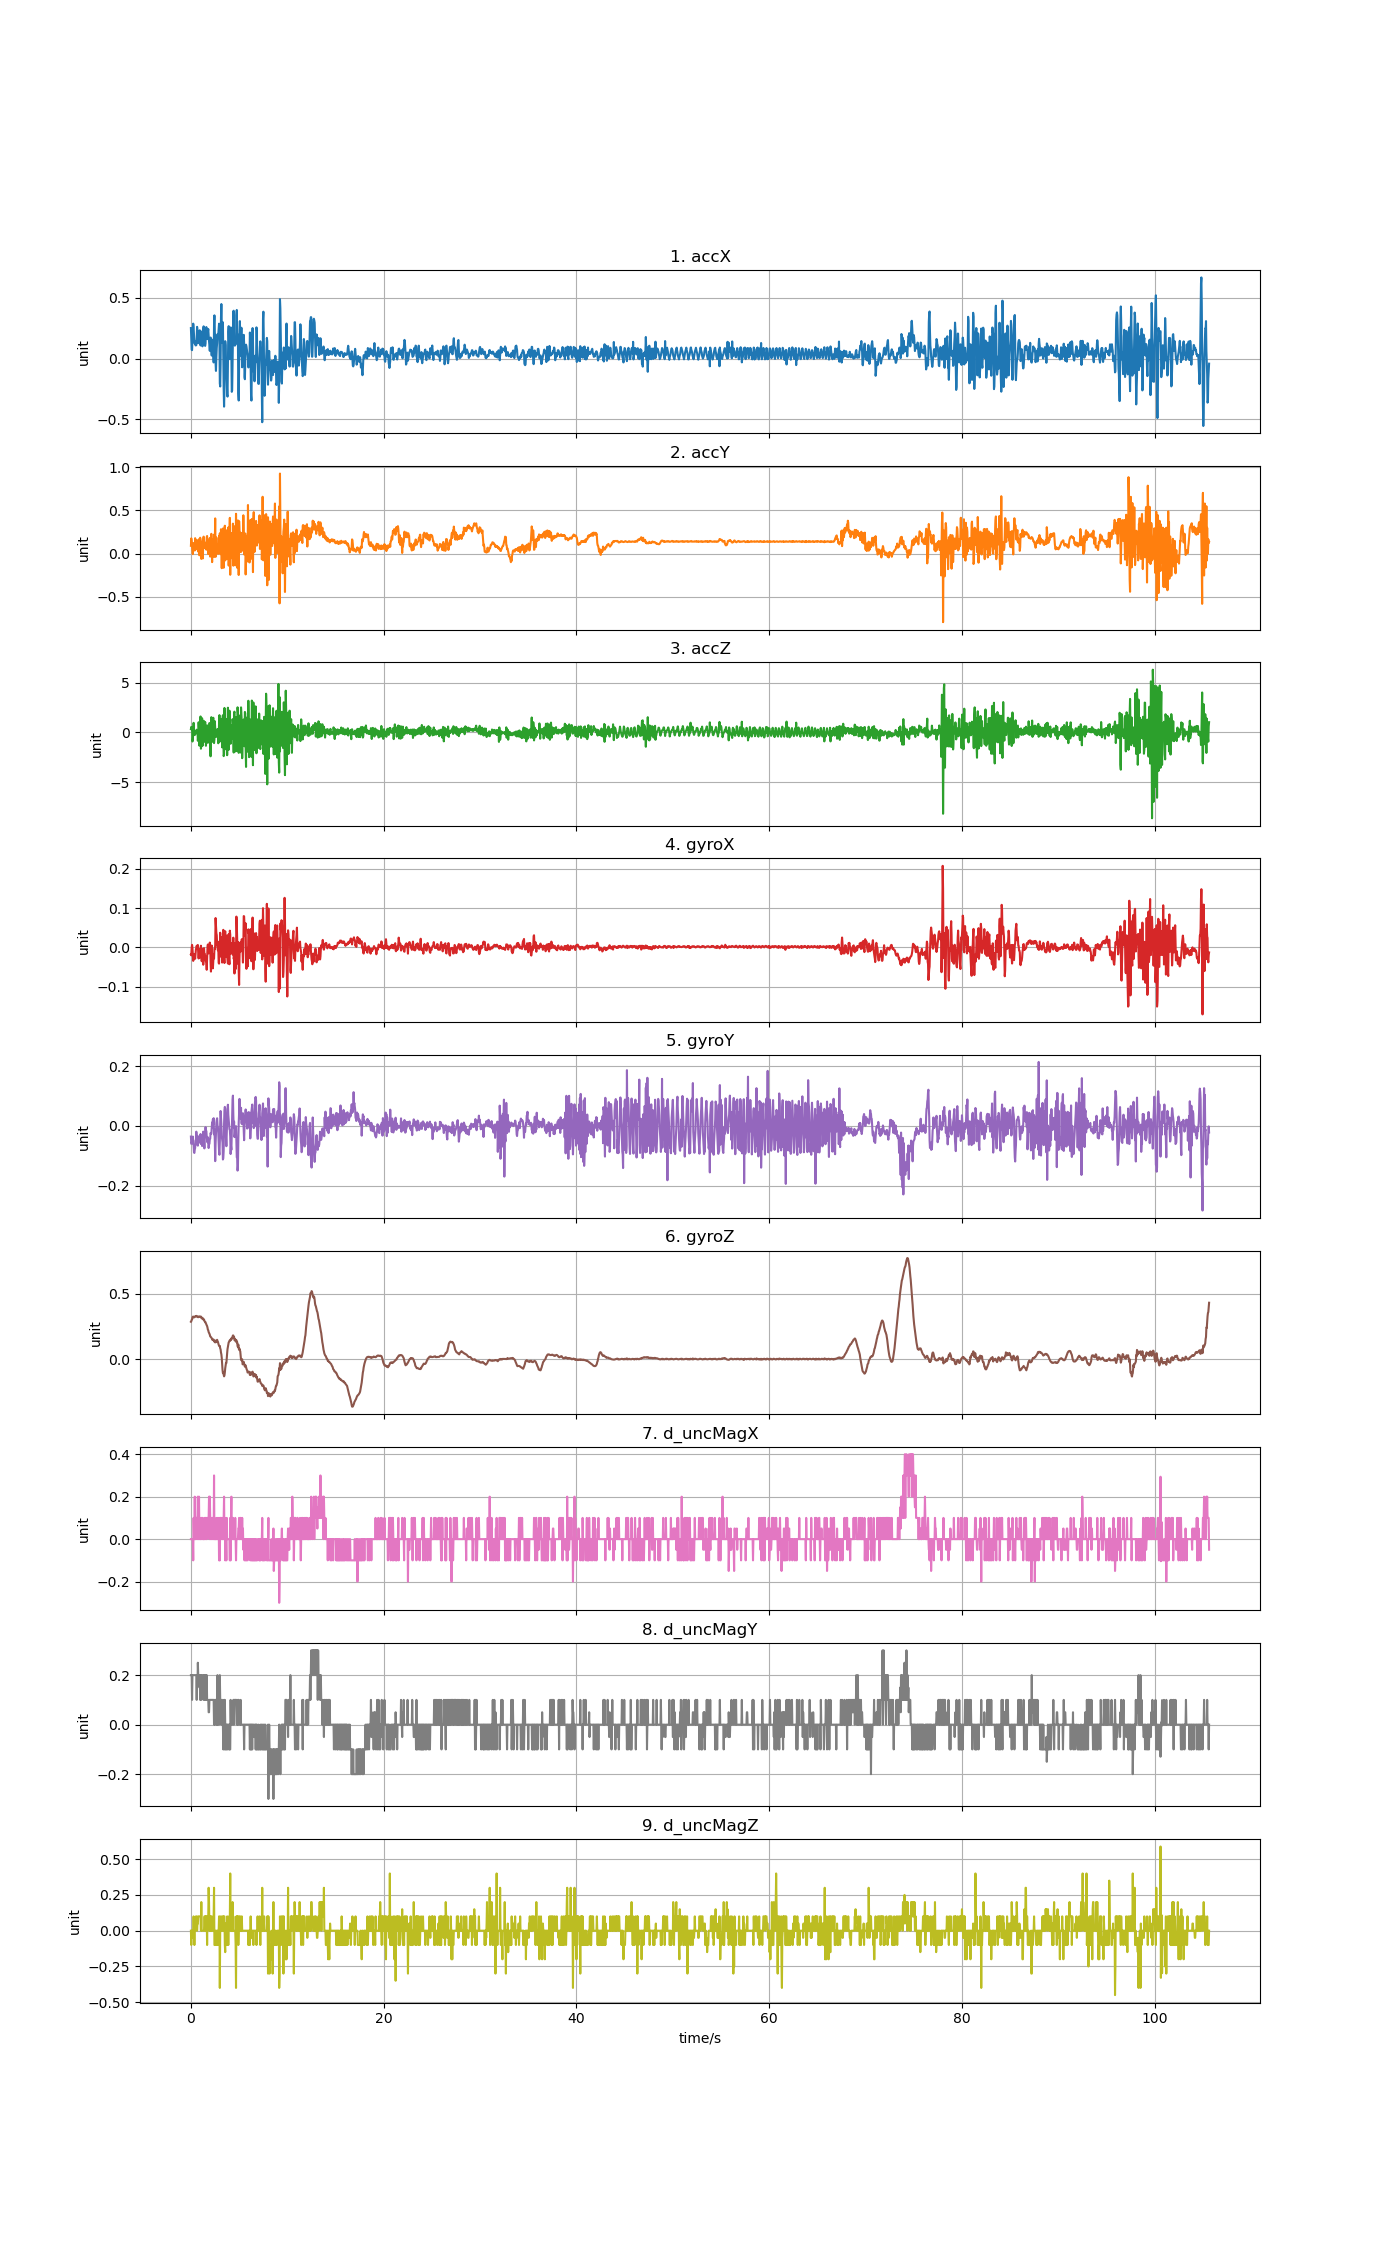

The file beside this chart, header and first rows:
accX, accY, accZ, gyroX, gyroY, gyroZ, d_uncMagX, d_uncMagY, d_uncMagZ
0.2512, 0.0893, 0.317, -0.01812, -0.03556, 0.2859, 0.0, 0.2, 0.0
0.1547, 0.176, 0.5385, -0.01995, -0.06, 0.2902, 0.0, 0.2, -0.09998
0.0723, 0.1313, 0.499, -0.001014, -0.05878, 0.3, 0.0, 0.2, 0.0
0.06943, 0.08452, 0.5313, 0.006622, -0.05053, 0.3037, 0.0, 0.1, 0.0
0.1433, 0.03651, -0.925, -0.001014, -0.04351, 0.3177, 0.0, 0.2, -0.05
0.2354, -0.006823, -0.661, -0.01567, -0.03556, 0.3244, 0.0, 0.2, -0.05
0.2874, 0.1162, -0.2014, -0.034, -0.06061, 0.3257, -0.1, 0.2, 0.0
0.2561, 0.09541, 0.9503, -0.0285, -0.06366, 0.322, 0.1, 0.2, 0.1
0.1997, 0.1183, 0.02969, -0.02117, -0.08871, 0.3189, 0.0, 0.2, 0.0
0.1324, 0.065, -0.2349, -0.01751, -0.09054, 0.3238, 0.0, 0.2, -0.1
0.1234, 0.03508, 0.004547, -0.02301, -0.07955, 0.3232, 0.2, 0.2, 0.0
0.1433, 0.1778, -0.2415, -0.0285, -0.07374, 0.3269, 0.0, 0.2, 0.0
0.1082, 0.1334, -0.05411, -0.01751, -0.04839, 0.3275, 0.0, 0.2, 0.0
0.1156, 0.1164, 0.159, -0.004679, -0.04717, 0.3263, 0.1, 0.2, 0.1
0.1095, 0.05926, -0.03496, -0.001014, -0.01907, 0.3312, 0.1, 0.2, 0.09998
0.1729, 0.07147, 0.2619, 0.004484, -0.0319, 0.3293, 0.1, 0.1, 0.1
0.2611, 0.1544, 0.1745, 0.0008186, -0.03495, 0.3269, 0.0, 0.2, 0.0
0.2354, 0.04513, 0.1889, -0.002847, -0.06366, 0.3275, 0.1, 0.15, 0.05
0.141, 0.05267, -0.8526, 0.006316, -0.06611, 0.3214, 0.2, 0.25, 0.05
0.1265, 0.02203, -0.3845, -0.01445, -0.04839, 0.3208, 0.1, 0.2, 0.1
0.1452, 0.1037, 1.008, -0.02789, -0.03495, 0.3226, 0.0, 0.2, 0.1
0.1867, 0.1665, 0.305, -0.01506, -0.04748, 0.3269, 0.2, 0.2, 0.09998
0.226, -0.02035, -1.347, -0.004374, -0.05053, 0.3275, 0.0, 0.2, 0.1
0.2329, 0.06883, -0.6275, -0.02575, -0.04412, 0.3253, 0.1, 0.2, 0.1
0.1227, 0.183, 1.206, -0.02484, -0.05572, 0.3244, 0.0, 0.1, 0.1
0.108, 0.1596, 1.592, -0.005901, -0.02701, 0.322, 0.0, 0.2, 0.1
0.1666, 0.04669, -1.65, 0.004484, -0.06061, 0.3257, 0.1, 0.2, 0.0
0.2224, -0.06273, -1.328, -0.01323, -0.03068, 0.3165, 0.1, 0.1, 0.2
0.1921, 0.1268, 0.5301, -0.03492, -0.03862, 0.3116, 0.0, 0.2, 0.0
0.1423, 0.138, 1.411, -0.02453, -0.06733, 0.315, 0.1, 0.2, 0.0
0.1007, 0.0832, -1.364, -0.003458, -0.03159, 0.3165, 0.1, 0.2, 0.0
0.1702, -0.05662, -0.8238, -0.02667, -0.0319, 0.3104, 0.0, 0.2, 0.0
0.2442, 0.1505, 0.3038, -0.04377, -0.01907, 0.3031, 0.0, 0.2, 0.0
0.2652, 0.1957, 1.162, -0.03095, -0.03251, 0.3043, 0.0, 0.09999, 0.0
0.2217, 0.06776, 0.04525, -0.001625, -0.049, 0.3037, 0.0, 0.2, 0.0
0.1663, 0.09673, -0.946, -0.0169, -0.07527, 0.2921, 0.1, 0.2, 0.1
0.1109, 0.06213, 0.3433, -0.0169, -0.03282, 0.2884, 0.0, 0.09999, 0.1
0.1043, 0.07093, 1.04, -0.02148, -0.02518, 0.2823, 0.1, 0.2, 0.0
0.1239, 0.1008, 0.1805, -0.03217, -0.0038, 0.2823, 0.1, 0.1, 0.1
0.231, 0.1263, -1.357, -0.03583, -0.01846, 0.2719, 0.0, 0.2, 0.0
0.2593, 0.04417, -0.4013, -0.03889, -0.01663, 0.2664, 0.1, 0.1, 0.09998
0.2367, 0.19, 0.3433, -0.0566, -0.03251, 0.2585, 0.0, 0.2, 0.1
0.2018, 0.2036, 0.6941, -0.02667, -0.05206, 0.253, 0.1, 0.1, -0.1
0.1602, 0.1037, 0.4571, -0.0004032, -0.05481, 0.241, 0.1, 0.09999, 0.1
0.2207, 0.09924, -1.056, 0.007538, -0.03801, 0.2255, 0.1, 0.1, 0.1
0.2434, -0.006764, -0.2552, -0.01262, -0.05267, 0.2206, 0.1, 0.1, 0.1
0.1896, 0.131, 0.4648, -0.01506, -0.07405, 0.2068, 0.1, 0.05, 0.3
0.1426, 0.1262, 0.3026, -0.01323, -0.05939, 0.201, 0.2, 0.05, 0.2
0.1083, 0.1457, 0.9311, 0.003873, -0.06, 0.1943, 0.0, 0.1, 0.0
0.06351, 0.1806, 0.8545, 0.01242, -0.04473, 0.1864, 0.2, 0.09999, 0.1
0.1466, -0.03585, -0.667, 0.004789, -0.04289, 0.1742, 0.1, 0.1, 0.0
0.1731, -0.02107, -2.414, -0.03675, -0.02365, 0.1714, 0.0, 0.1, 0.09998
0.132, 0.04262, 0.8581, -0.06118, -0.02671, 0.1671, 0.1, 0.1, 0.0
0.06464, 0.2284, 1.52, -0.03919, -0.02549, 0.165, 0.0, 0.1, 0.0
0.02478, 0.1282, 0.5744, 0.004789, -0.008687, 0.1595, 0.1, 0.09999, 0.1
0.08823, -0.09966, -0.9579, -0.02178, 0.01208, 0.1528, 0.1, 0.1, 0.0
0.1548, 0.1287, -0.673, -0.03767, -0.004716, 0.1464, 0.1, 0.1, 0.0
0.1536, 0.159, 0.8653, -0.05294, 0.02247, 0.1509, 0.0, 0.1, 0.0
0.1019, 0.1634, 1.46, -0.03461, 0.005974, 0.1497, 0.1, 0.1, 0.0
-0.03172, 0.1043, -0.8047, -0.01812, 0.02613, 0.1485, 0.0, 0.09999, 0.1
... 2,582 more rows
